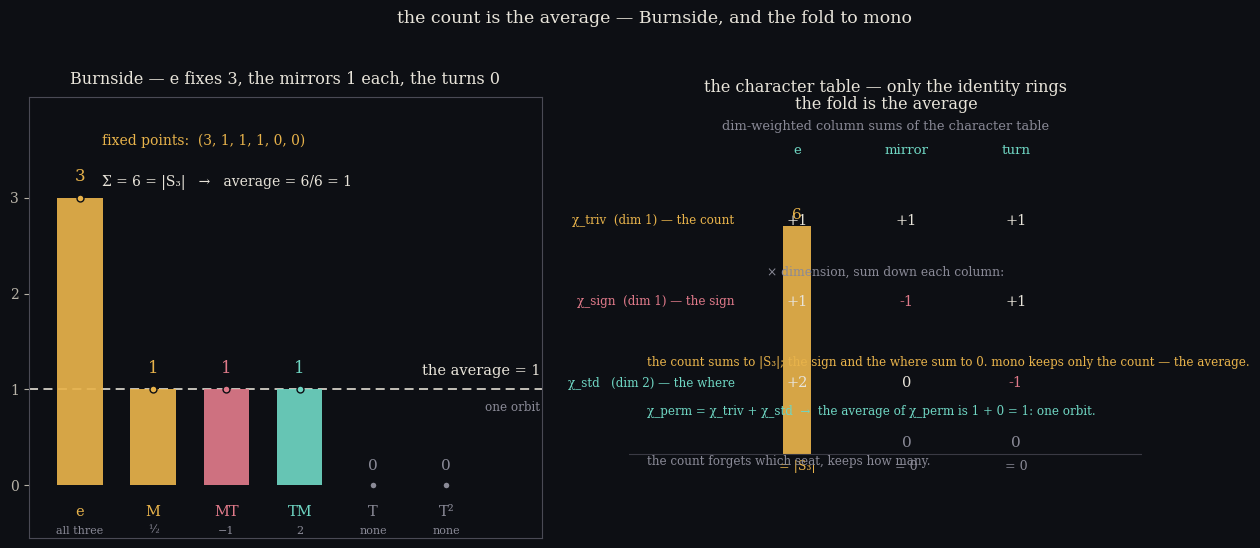

Write the Python code that produced this figure. (Note: this script raises an exception after producing the figure.)
#!/usr/bin/env python3
"""the count is the average — Burnside, drawn.

Left — Burnside on the seats {−1, ½, 2}: the deck S₃, each element fixing some
seats. e fixes all three (3); each mirror fixes its one seat (1): M fixes the
count ½, MT the sign −1, TM the fifth 2; the turns fix none (0). The fixed-point
counts (3, 1, 1, 1, 0, 0) average to 6/6 = 1 — one orbit. The count keeps how
many, forgets which.

Right — the same average from the character table. The dim-weighted column sums
collapse to (|S₃|, 0, 0): the identity column sums to 6, the mirror and the turn
to 0. The fold to mono is the average; the count survives, the sign and the
where cancel. χ_perm = χ_triv + χ_std, so the average of χ_perm is 1 + 0 = 1.
"""
import numpy as np
import matplotlib
matplotlib.use("Agg")
import matplotlib.pyplot as plt

dark = "#0d0f14"
plt.rcParams.update({
    "figure.facecolor": dark, "axes.facecolor": dark,
    "text.color": "#e8e4da", "axes.edgecolor": "#4a4a55",
    "axes.labelcolor": "#e8e4da", "xtick.color": "#b8b3a8",
    "ytick.color": "#b8b3a8", "font.family": "serif", "font.size": 10,
})
teal = "#6fd6c3"; amber = "#e8b34b"; rose = "#e07a8a"; grey = "#8a8a97"

fig, (ax1, ax2) = plt.subplots(1, 2, figsize=(13.2, 5.6), dpi=160)
fig.suptitle("the count is the average — Burnside, and the fold to mono",
             fontsize=12.5, color="#e8e4da", y=0.985)

# ---- left: Burnside — the six fixed-point counts average to 1 -------------------
ax1.set_facecolor(dark)
ax1.set_xlim(-0.7, 6.3)
ax1.set_ylim(-0.55, 4.05)

elems = ["e", "M", "MT", "TM", "T", "T²"]
fixed = [3, 1, 1, 1, 0, 0]
hold  = ["all three", "½", "−1", "2", "none", "none"]
hold_col = [amber, amber, rose, teal, grey, grey]
bar_col  = [amber, amber, rose, teal, grey, grey]
seat_marks = {  # which seats each element holds (for the small rings under the bars)
    "e":  ["−1", "½", "2"],
    "M":  ["½"],
    "MT": ["−1"],
    "TM": ["2"],
    "T":  [],
    "T²": [],
}
x = np.arange(len(elems))
for i, (xi, v) in enumerate(zip(x, fixed)):
    ax1.bar(xi, v, width=0.62, color=bar_col[i], alpha=0.92,
            edgecolor="none", zorder=3)
    ax1.plot(xi, v, "o", color=bar_col[i], ms=5, mec=dark, mew=1.0, zorder=4)
    if v > 0:
        ax1.text(xi, v + 0.13, f"{v}", color=bar_col[i], fontsize=12,
                 ha="center", va="bottom")
    else:
        ax1.text(xi, 0.13, "0", color=grey, fontsize=11, ha="center", va="bottom")
    ax1.text(xi, -0.2, elems[i], color=bar_col[i], fontsize=10.5, ha="center", va="top")
    ax1.text(xi, -0.42, hold[i], color=grey, fontsize=8.0, ha="center", va="top")

# the average line — the count
ax1.axhline(1.0, color="#e8e4da", lw=1.3, ls=(0, (5, 3)), alpha=0.9, zorder=2)
ax1.text(6.28, 1.12, "the average = 1", color="#e8e4da", fontsize=10.5,
         ha="right", va="bottom")
ax1.text(6.28, 0.88, "one orbit", color=grey, fontsize=8.6, ha="right", va="top")

# the sum / the average, as a computation
ax1.text(0.3, 3.55, "fixed points:  (3, 1, 1, 1, 0, 0)", color=amber, fontsize=10, ha="left")
ax1.text(0.3, 3.12, "Σ = 6 = |S₃|   →   average = 6/6 = 1", color="#e8e4da",
         fontsize=10, ha="left")

ax1.set_xticks([])
ax1.set_yticks([0, 1, 2, 3])
ax1.set_ylim(-0.55, 4.05)
ax1.set_title("Burnside — e fixes 3, the mirrors 1 each, the turns 0",
              color="#e8e4da", fontsize=11.5, pad=10)

# ---- right: the character-table column sums collapse to (|S₃|, 0, 0) ------------
ax2.set_facecolor(dark)
ax2.axis("off")
ax2.set_xlim(0, 10)
ax2.set_ylim(-2.2, 9.4)

ax2.text(5.0, 9.1, "the fold is the average", fontsize=11.5, color="#e8e4da", ha="center")
ax2.text(5.0, 8.55, "dim-weighted column sums of the character table",
         fontsize=9.4, color=grey, ha="center")

# character table
x0, x1 = 2.2, 8.6
y0, y1 = 5.6, 7.6
cols = ["e", "mirror", "turn"]
dx = (x1 - x0) / 3.0
for i, c in enumerate(cols):
    cx = x0 + dx * (i + 0.5)
    ax2.text(cx, y1 + 0.32, c, color=teal, fontsize=9.6, ha="center")
rows = [("χ_triv  (dim 1) — the count", amber, [1, 1, 1], 1),
        ("χ_sign  (dim 1) — the sign", rose, [1, -1, 1], 1),
        ("χ_std   (dim 2) — the where", teal, [2, 0, -1], 2)]
for r, (rn, rcol, vals, dim) in enumerate(rows):
    ry = y1 - dx * (r + 0.68)
    ax2.text(x0 - 0.15, ry, rn, color=rcol, fontsize=8.6, ha="right", va="center")
    for i, v in enumerate(vals):
        cx = x0 + dx * (i + 0.5)
        tcol = "#e8e4da" if v >= 0 else rose
        ax2.text(cx, ry, f"{v:+d}" if v else "0", color=tcol, fontsize=10.5,
                 ha="center", va="center")

# the dim-weighted sums → bars
sx0, sx1 = 2.2, 8.6
sy = 3.9
ax2.text(5.0, 4.7, "× dimension, sum down each column:", color=grey, fontsize=8.8, ha="center")
sums = [6, 0, 0]
for i, s in enumerate(sums):
    cx = x0 + dx * (i + 0.5)
    col = amber if i == 0 else grey
    ax2.bar(cx, s, width=0.55, color=col, alpha=0.92, edgecolor="none")
    ax2.text(cx, s + 0.12, f"{s}", color=col, fontsize=11, ha="center", va="bottom")
    ax2.text(cx, -0.15, "= |S₃|" if i == 0 else "= 0", color=col,
             fontsize=9, ha="center", va="top")
ax2.axhline(0, color="#3a3a44", lw=0.8)

notes = [
    ("the count sums to |S₃|; the sign and the where sum to 0. mono keeps only the count — the average.", amber),
    ("χ_perm = χ_triv + χ_std  →  the average of χ_perm is 1 + 0 = 1: one orbit.", teal),
    ("the count forgets which seat, keeps how many.", grey),
]
yy = 2.6
for txt, col in notes:
    ax2.text(0.35, yy, txt, color=col, fontsize=8.6, ha="left", va="top", linespacing=1.4)
    yy -= 1.3

ax2.set_title("the character table — only the identity rings", color="#e8e4da",
              fontsize=11.5, pad=4)

fig.tight_layout(rect=(0, 0.015, 1, 0.96))
fig.savefig("assets/burnside-cover.png", dpi=160)
print("wrote assets/burnside-cover.png")
